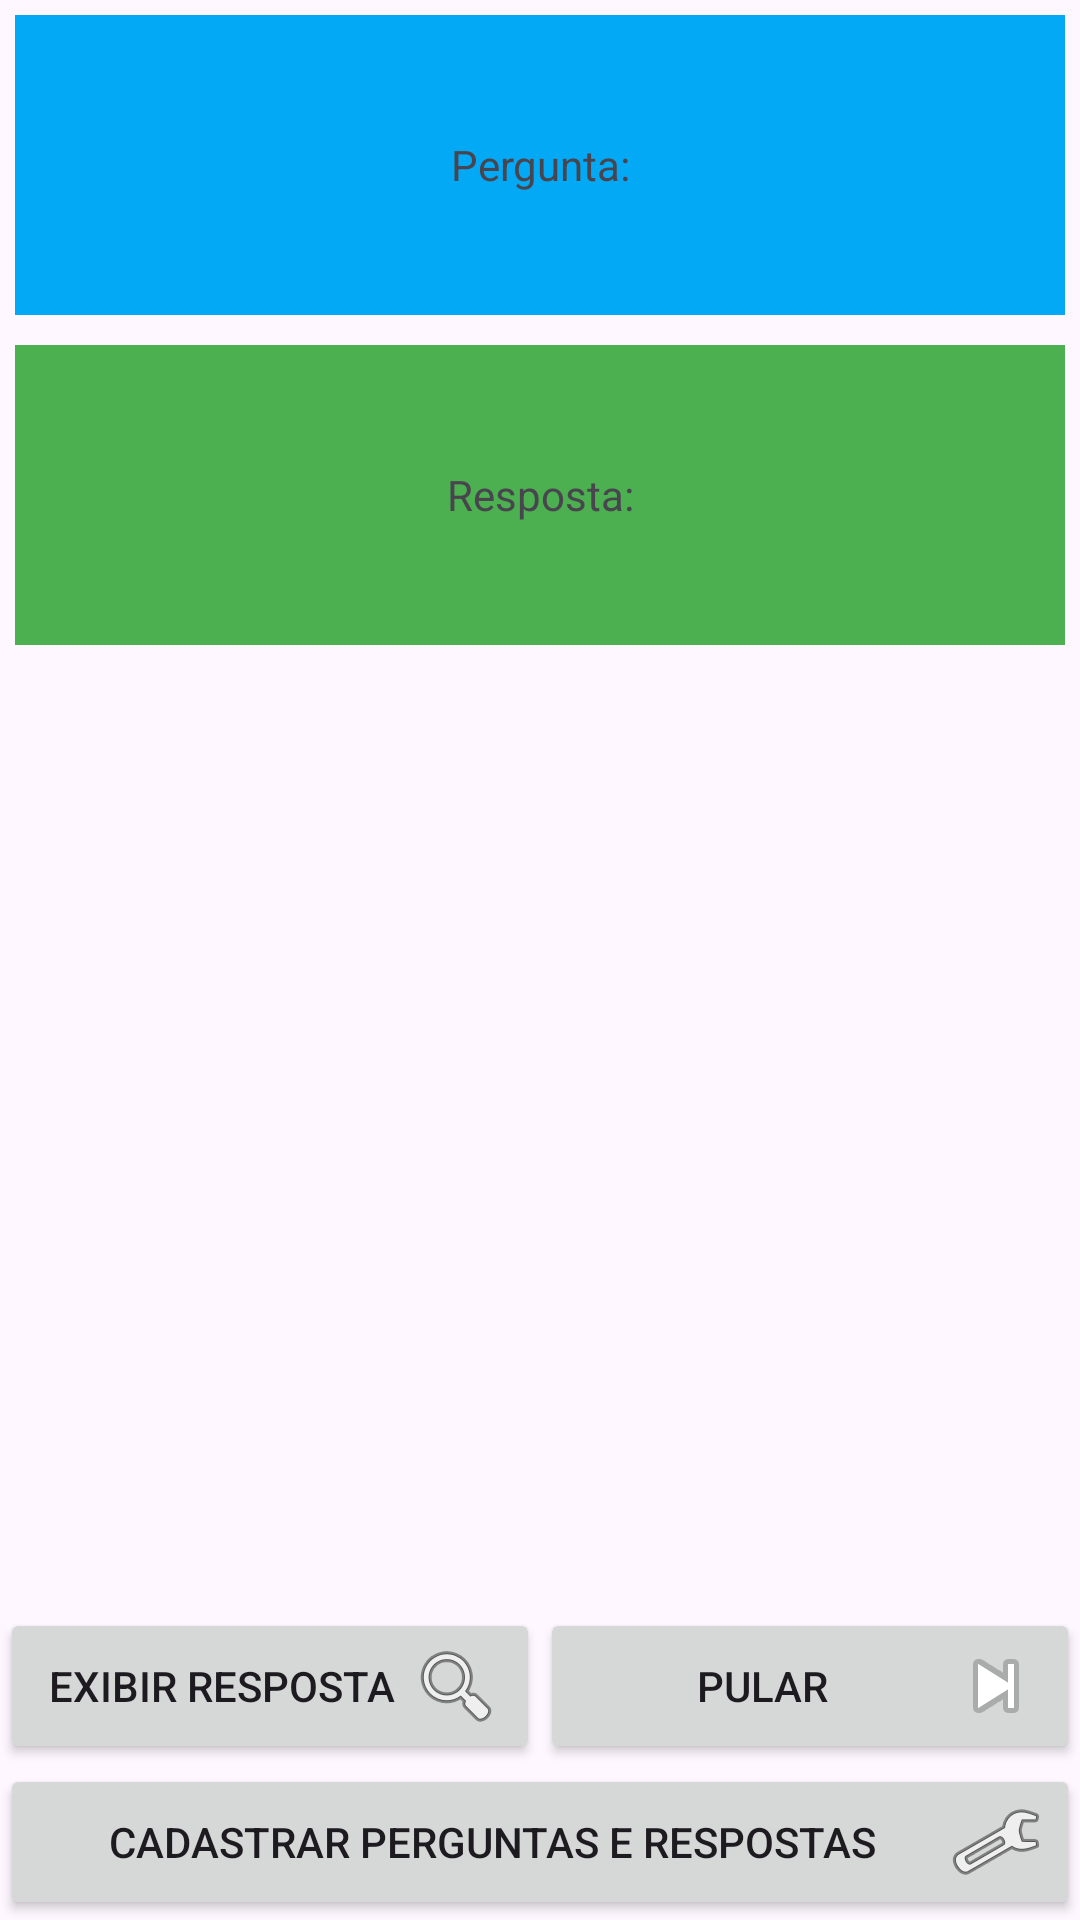

Here is an Android app screen rendered from its layout file. Give the layout XML and the strings, colors and styles it references.
<!-- AndroidManifest.xml: application theme Theme.FragmentAnswersGame -->
<!-- res/layout/fragment_jogar.xml -->
<?xml version="1.0" encoding="utf-8"?>
<RelativeLayout xmlns:android="http://schemas.android.com/apk/res/android"
    xmlns:app="http://schemas.android.com/apk/res-auto"
    xmlns:tools="http://schemas.android.com/tools"
    android:layout_width="match_parent"
    android:layout_height="match_parent"
    android:layout_margin="10dp"
    android:orientation="vertical"
    tools:context=".view.FragmentJogar"
    tools:visibility="visible">


    <TextView
        android:id="@+id/textViewPergunta"
        android:layout_width="match_parent"
        android:layout_height="100dp"
        android:layout_marginStart="5dp"
        android:layout_marginTop="5dp"
        android:layout_marginEnd="5dp"
        android:layout_marginBottom="5dp"
        android:background="#03A9F4"
        android:gravity="center"
        android:text="@string/pergunta" />

    <TextView
        android:id="@+id/textViewResposta"
        android:layout_width="match_parent"
        android:layout_height="100dp"
        android:layout_below="@id/textViewPergunta"
        android:layout_marginStart="5dp"
        android:layout_marginTop="5dp"
        android:layout_marginEnd="5dp"
        android:layout_marginBottom="5dp"
        android:background="#4CAF50"
        android:gravity="center"
        android:text="@string/resposta"
        tools:visibility="visible" />

    <LinearLayout
        android:layout_width="match_parent"
        android:layout_height="wrap_content"
        android:layout_alignParentBottom="true"
        android:orientation="vertical">

        <LinearLayout
            android:layout_width="match_parent"
            android:layout_height="wrap_content"
            android:orientation="horizontal">

            <Button
                android:id="@+id/buttonExibirResposta"
                android:layout_width="match_parent"
                android:layout_height="wrap_content"
                android:layout_weight="1"
                android:drawableEnd="@android:drawable/ic_menu_search"
                android:text="@string/exibir_resposta" />

            <Button
                android:id="@+id/buttonPular"
                android:layout_width="match_parent"
                android:layout_height="match_parent"
                android:layout_gravity="bottom"
                android:layout_weight="1"
                android:drawableEnd="@android:drawable/ic_media_next"
                android:text="@string/pular" />
        </LinearLayout>


        <Button
            android:id="@+id/buttonCadastrarPerguntasRespostas"
            android:layout_width="match_parent"
            android:layout_height="0dp"
            android:layout_weight="1"
            android:text="@string/cadastrar_perguntas_e_respostas"
            android:drawableEnd="@android:drawable/ic_menu_preferences" />

    </LinearLayout>


</RelativeLayout>
<!-- resources referenced by this layout -->
<resources>
  <string name="cadastrar_perguntas_e_respostas">Cadastrar Perguntas e Respostas</string>
  <string name="exibir_resposta">Exibir Resposta</string>
  <string name="pergunta">Pergunta:</string>
  <string name="pular">Pular</string>
  <string name="resposta">Resposta:</string>
  <style name="Theme.FragmentAnswersGame" parent="Base.Theme.FragmentAnswersGame" />
  <style name="Base.Theme.FragmentAnswersGame" parent="Theme.Material3.DayNight.NoActionBar">
          
          
      </style>
</resources>
